Run: headless pygame with SDL's dummy video driver; simulated clock (each Clock.tick advances the game by its frame time, no real sleeping); random seed 0; keys injected as events and as key.get_pressed() state; no mouse input.
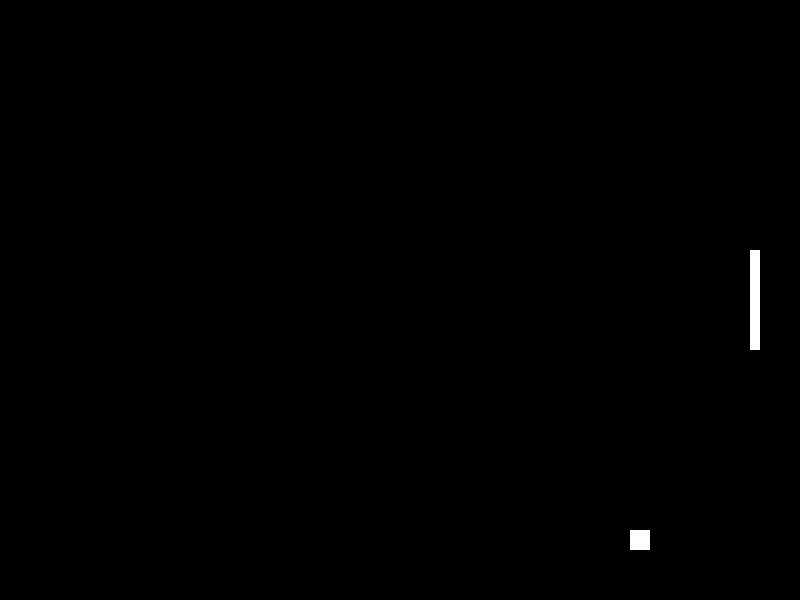
Frame 1 of 4 · flips 1–60 · no input
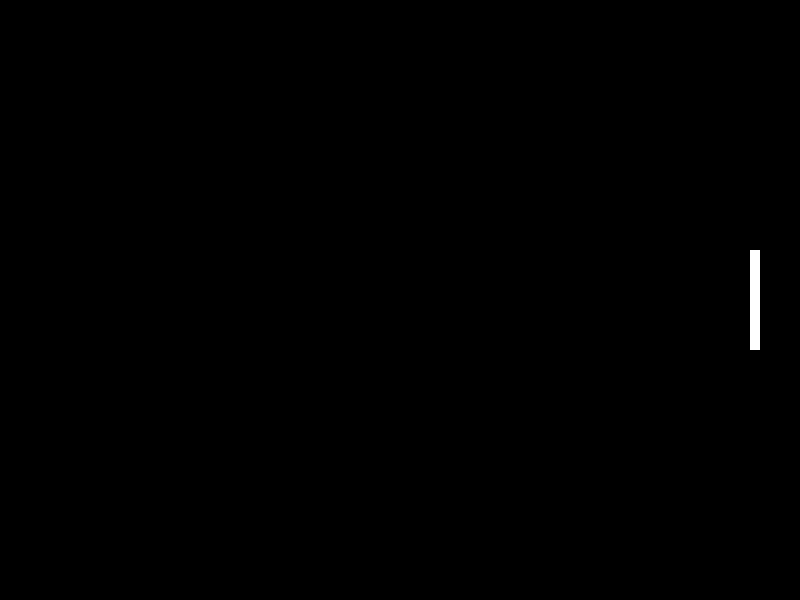
Frame 2 of 4 · flips 61–180 · tapped SPACE, RETURN · held RIGHT (→), D
Frame 3 of 4 · flips 181–300 · held DOWN (↓), S · screen unchanged from frame 2, image omitted
Frame 4 of 4 · flips 301–420 · held LEFT (←), A, UP (↑), W · screen unchanged from frame 3, image omitted

The pygame program that drew these frames:

import pygame

# Start pygame
pygame.init()

# Create the game window
screen = pygame.display.set_mode((800, 600))
pygame.display.set_caption("Pong - Part 1")

# Create a clock to control frame rate
clock = pygame.time.Clock()

# Create the player paddle
player = pygame.Rect(750, 250, 10, 100)
player_speed = 0

# Create the ball
ball = pygame.Rect(390, 290, 20, 20)
ball_speed_x = 4
ball_speed_y = 4

# Game loop control
running = True

while running:
    # Read all events
    for event in pygame.event.get():
        if event.type == pygame.QUIT:
            running = False

        if event.type == pygame.KEYDOWN:
            if event.key == pygame.K_k:
                player_speed = -5
            if event.key == pygame.K_m:
                player_speed = 5

        if event.type == pygame.KEYUP:
            if event.key == pygame.K_k or event.key == pygame.K_m:
                player_speed = 0

    # Move the player paddle
    player.y += player_speed

    # Keep paddle inside the screen
    if player.top < 0:
        player.top = 0
    if player.bottom > 600:
        player.bottom = 600

    # Move the ball
    ball.x += ball_speed_x
    ball.y += ball_speed_y

    # Bounce ball off top and bottom walls
    if ball.top <= 0 or ball.bottom >= 600:
        ball_speed_y *= -1

    # Clear screen
    screen.fill((0, 0, 0))

    # Draw player paddle
    pygame.draw.rect(screen, (255, 255, 255), player)

    # Draw ball
    pygame.draw.rect(screen, (255, 255, 255), ball)

    # Update display
    pygame.display.update()

    # Run at 60 frames per second
    clock.tick(60)

# Safely close pygame
pygame.quit()
